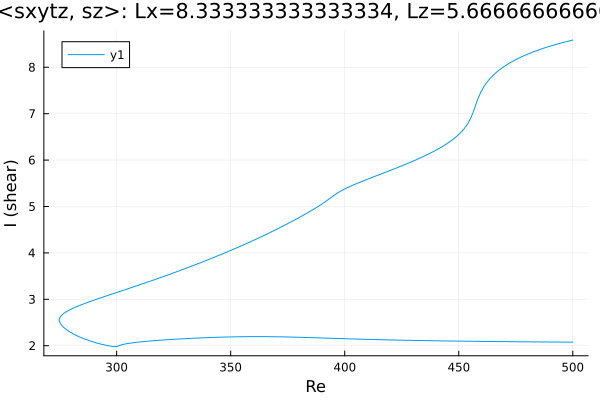

Source data for this figure (header and first rows):
Re, shear
500.0, 8.586
499.2, 8.576
497.8, 8.559
496.3, 8.541
494.9, 8.523
493.5, 8.504
492.1, 8.484
490.7, 8.464
489.3, 8.442
487.9, 8.42
486.4, 8.397
485, 8.373
483.6, 8.348
482.2, 8.322
480.8, 8.294
479.4, 8.265
478, 8.235
476.5, 8.202
475.1, 8.168
473.7, 8.131
472.3, 8.091
470.9, 8.049
469.5, 8.003
468.1, 7.952
466.6, 7.897
465.2, 7.834
463.8, 7.763
462.4, 7.68
461, 7.58
459.6, 7.455
458.2, 7.289
456.8, 7.092
455.4, 6.914
453.9, 6.783
452.5, 6.685
451.1, 6.605
449.7, 6.537
448.3, 6.477
446.9, 6.424
445.5, 6.375
444.4, 6.341
443, 6.298
441.6, 6.257
440.2, 6.218
438.8, 6.181
437.4, 6.146
435.9, 6.112
434.5, 6.078
433.1, 6.046
431.7, 6.015
430.3, 5.984
428.9, 5.955
427.5, 5.925
426, 5.897
424.6, 5.868
423.2, 5.84
421.8, 5.813
420.4, 5.785
419, 5.758
417.6, 5.731
... 322 more rows
